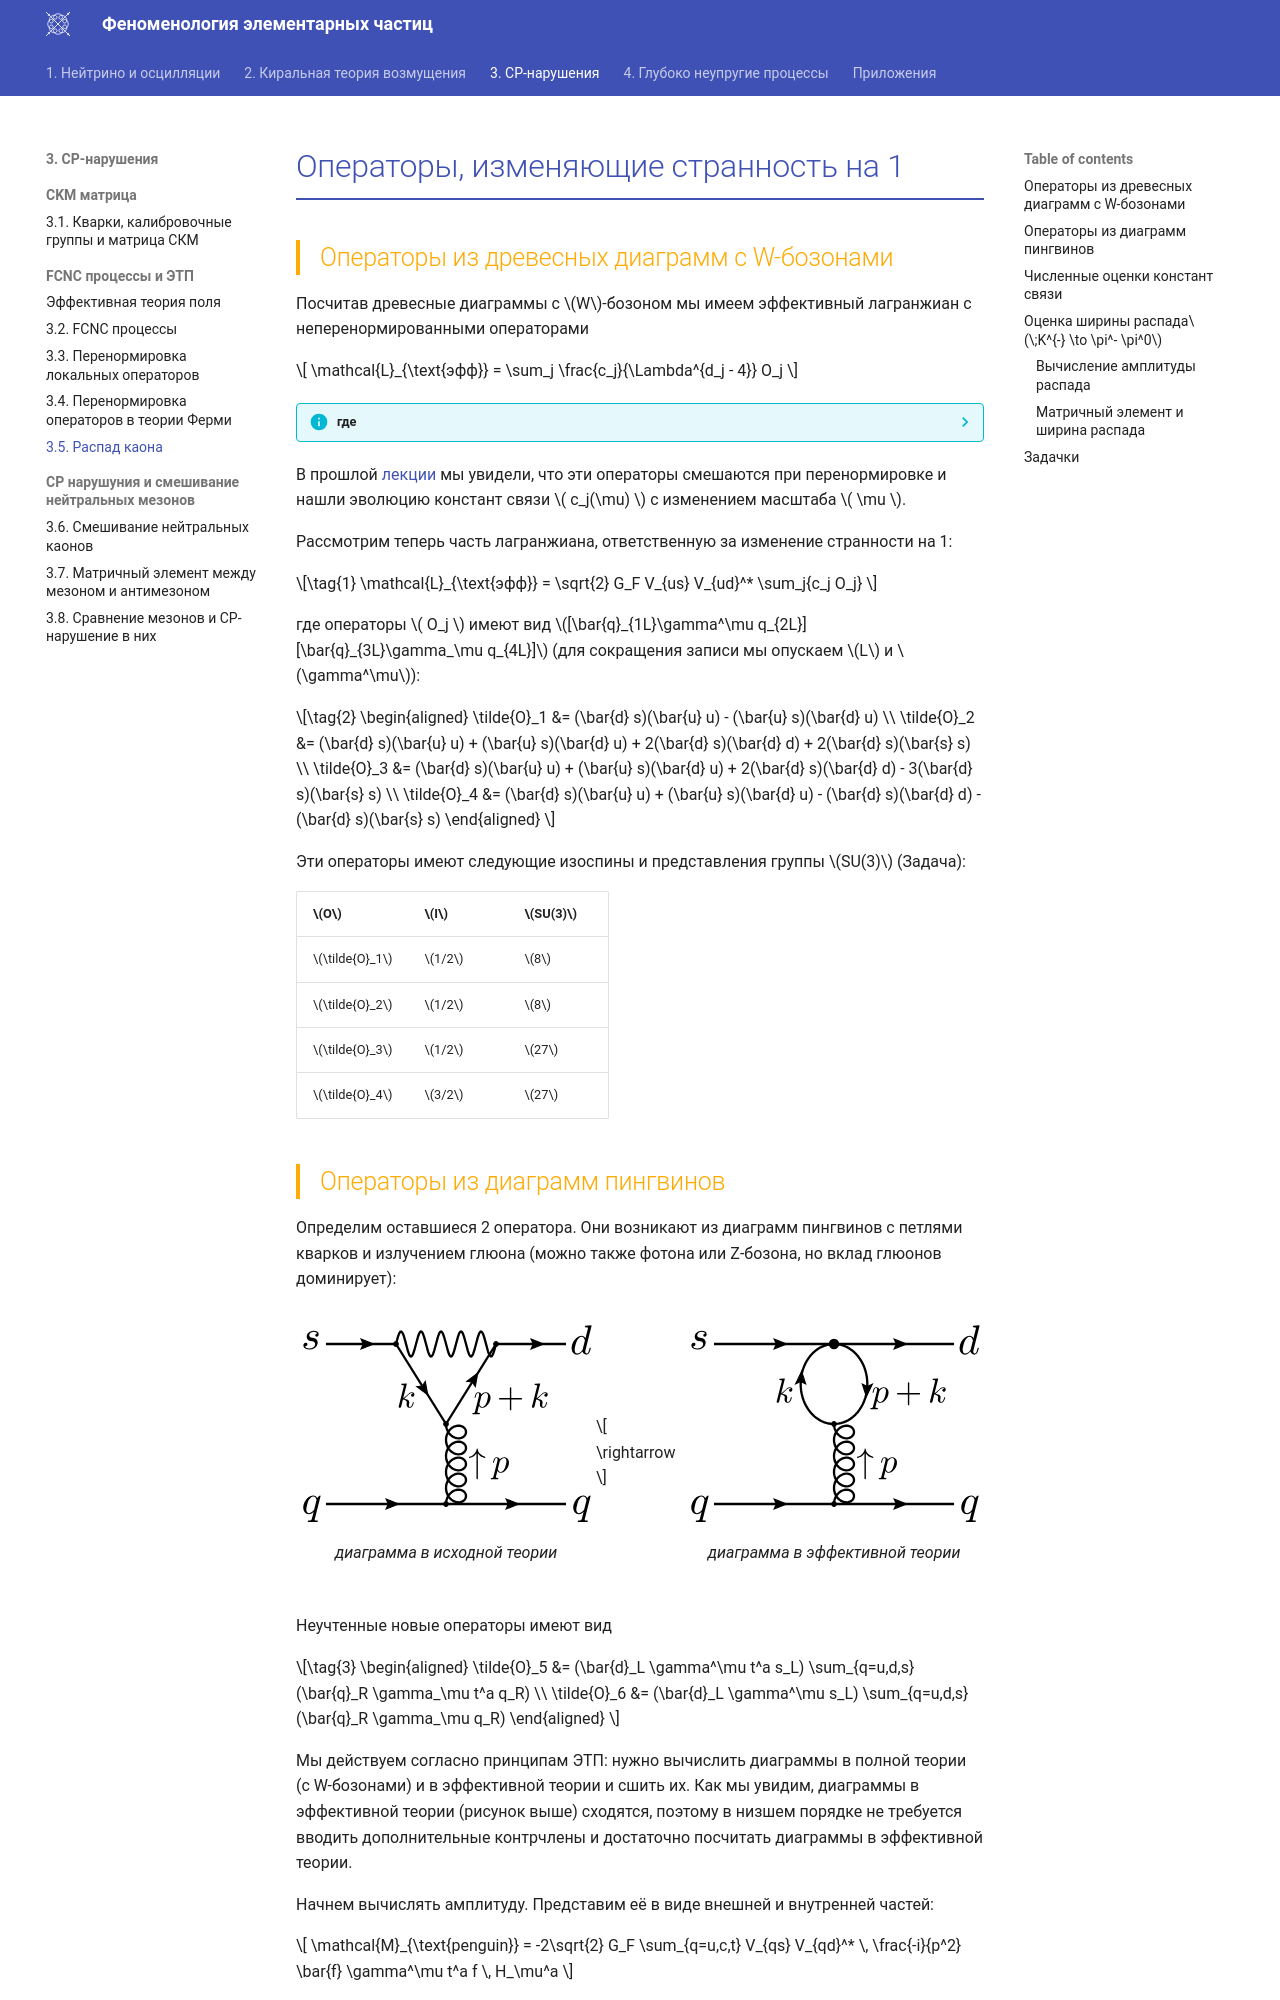

repository: PhysCourse/Phenomenology · page: KaonDecay/FCNC/L5/index.html · generator: mkdocs

# Операторы, изменяющие странность на 1

## Операторы из древесных диаграмм с W-бозонами

Посчитав древесные диаграммы с $W$-бозоном мы имеем эффективный лагранжиан с неперенормированными операторами

\[
    \mathcal{L}_{\text{эфф}} = \sum_j \frac{c_j}{\Lambda^{d_j - 4}} O_j
\]

??? info "где"
    - \( O_j \) — локальные операторы размерности \( d_j \),
    - \( c_j \) — безразмерные константы связи,
    - \( \Lambda \) — энергетический масштаб фундаментальной теории (в нашем случае \( M_W \)).

В прошлой [лекции](L4.md){ref-require} мы увидели, что эти операторы смешаются при перенормировке и нашли эволюцию констант связи \( c_j(\mu) \) с изменением масштаба \( \mu \).

Рассмотрим теперь часть лагранжиана, ответственную за изменение странности на 1:

\[
    \mathcal{L}_{\text{эфф}} = \sqrt{2} G_F V_{us} V_{ud}^* \sum_j{c_j  O_j}
    \label{eq:eff_lagrangian}
\]

где операторы \( O_j \) имеют вид $[\bar{q}_{1L}\gamma^\mu q_{2L}][\bar{q}_{3L}\gamma_\mu q_{4L}]$
(для сокращения записи мы опускаем $L$ и $\gamma^\mu$):

\[
\begin{aligned}
    \tilde{O}_1 &= (\bar{d} s)(\bar{u} u) - (\bar{u} s)(\bar{d} u) \\
    \tilde{O}_2 &= (\bar{d} s)(\bar{u} u) + (\bar{u} s)(\bar{d} u) 
    + 2(\bar{d} s)(\bar{d} d) + 2(\bar{d} s)(\bar{s} s) \\
    \tilde{O}_3 &= (\bar{d} s)(\bar{u} u) + (\bar{u} s)(\bar{d} u) 
    + 2(\bar{d} s)(\bar{d} d) - 3(\bar{d} s)(\bar{s} s) \\
    \tilde{O}_4 &= (\bar{d} s)(\bar{u} u) + (\bar{u} s)(\bar{d} u) - (\bar{d} s)(\bar{d} d) - (\bar{d} s)(\bar{s} s)
    \end{aligned}
\label{eq:O1234}
\]

Эти операторы имеют следующие изоспины и представления группы $SU(3)$ (Задача):

| $O$ | $I$ | $SU(3)$ |
|-----|-----|---------|
| $\tilde{O}_1$ | $1/2$ | $8$ |
| $\tilde{O}_2$ | $1/2$ | $8$ |
| $\tilde{O}_3$ | $1/2$ | $27$ |
| $\tilde{O}_4$ | $3/2$ | $27$ |
